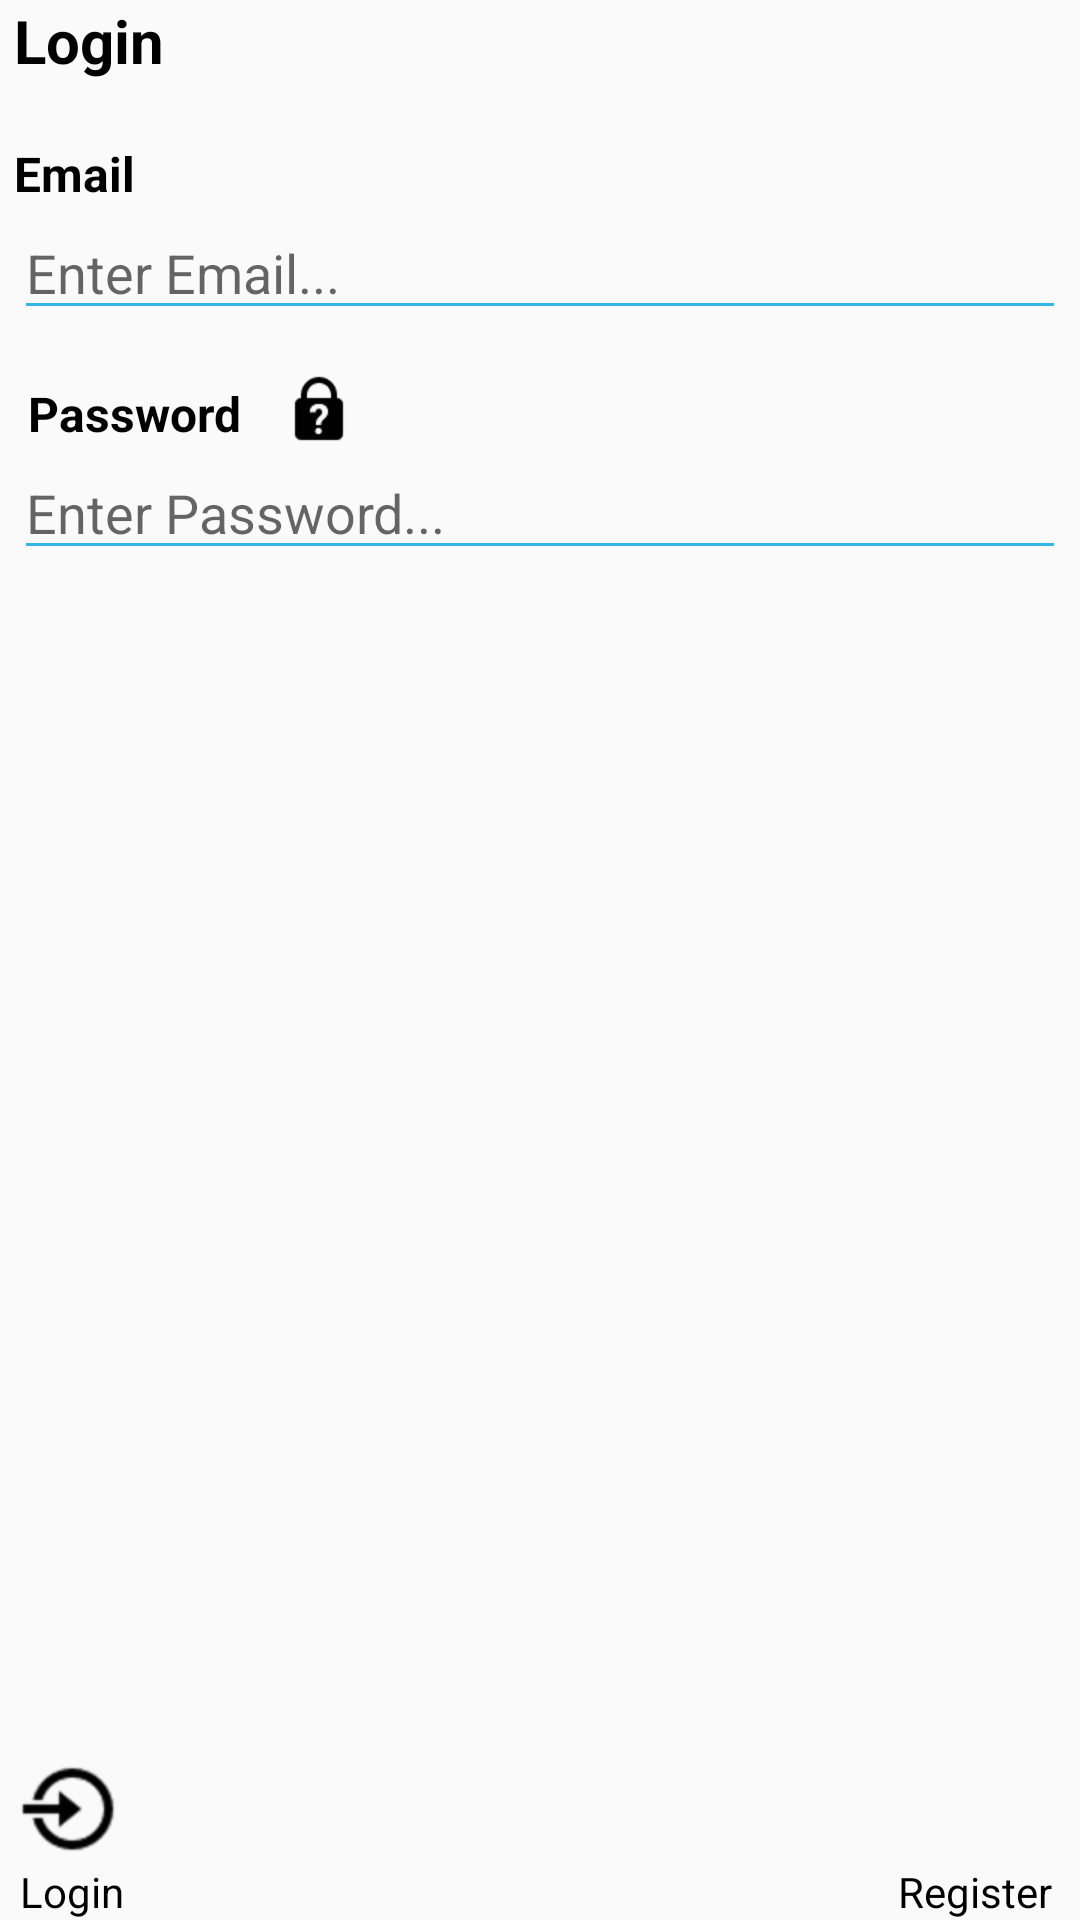

Produce the Android XML layout that renders to this screen, including the resource entries it uses.
<!-- AndroidManifest.xml: application theme AppTheme -->
<!-- res/layout/activity_login.xml -->
<?xml version="1.0" encoding="utf-8"?>
<RelativeLayout xmlns:android="http://schemas.android.com/apk/res/android"
    xmlns:app="http://schemas.android.com/apk/res-auto"
    android:layout_width="fill_parent"
    android:layout_height="fill_parent"
    android:orientation="vertical"
    >
    <RelativeLayout
        android:layout_width="wrap_content"
        android:layout_height="wrap_content"
        android:id="@+id/relativeLayout3"></RelativeLayout>
    <EditText
        android:id="@+id/editTextName"
        android:layout_width="wrap_content"
        android:ems="10"
        android:backgroundTint="@android:color/holo_blue_light"

        android:layout_marginLeft="4.5dp"
        android:layout_marginRight="4.5dp"
        android:hint="Enter Email..."

        android:layout_height="wrap_content"
        android:inputType="textEmailAddress"
        android:layout_below="@+id/textView8"
        android:layout_alignParentEnd="true"
        android:layout_toEndOf="@+id/relativeLayout3" />

    <EditText
        android:id="@+id/editTextPassword"
        android:layout_width="wrap_content"
        android:layout_height="wrap_content"
        android:layout_marginLeft="4.5dp"
        android:layout_marginRight="4.5dp"
        android:ems="10"
        android:inputType="textPassword"
        android:hint="Enter Password..."
        android:layout_below="@+id/textView9"
        android:backgroundTint="@android:color/holo_blue_light"

        android:layout_alignParentStart="true"
        android:layout_alignParentEnd="true" />


    <ImageButton
        android:id="@+id/buttonLogin"
        android:layout_width="36dp"
        android:layout_height="36dp"
        android:layout_marginRight="4.5dp"
        android:layout_marginLeft="4.5dp"
        android:onClick="loginButton"
        android:background="@drawable/icons8login48"
        android:layout_alignTop="@+id/textViewGoToRegister"
        android:layout_toEndOf="@+id/relativeLayout3" />

    <ImageButton
        android:id="@+id/textViewGoToRegister"
        android:layout_width="36dp"
        android:layout_height="36dp"
        android:background="@drawable/icons8addusermale48"
        android:onClick="goToRegister"
        android:layout_marginLeft="4.5dp"
        android:layout_marginRight="4.5dp"
        android:text="Clear here if not already registered"
        android:layout_above="@+id/textView21"
        android:layout_alignParentEnd="true" />
    <TextView
        android:id="@+id/textView2"
        android:layout_width="wrap_content"
        android:layout_marginLeft="4.5dp"
        android:layout_marginRight="4.5dp"
        android:layout_height="wrap_content"
        android:textSize="20dp"
        android:text="Login"
        android:textStyle="bold"
        android:textColor="#000000"
        android:layout_below="@+id/relativeLayout3"
        android:layout_toEndOf="@+id/relativeLayout3" />

    <TextView
        android:id="@+id/textView8"
        android:layout_width="wrap_content"
        android:layout_height="wrap_content"
        android:textStyle="bold"

        android:layout_marginLeft="4.5dp"
        android:layout_marginRight="4.5dp"
        android:textSize="16dp"
        android:textColor="#000000"
        android:text="Email"
        android:layout_below="@+id/textView2"
        android:layout_alignParentStart="true"
        android:layout_marginTop="20dp" />


    <TextView
        android:id="@+id/textView9"
        android:layout_width="wrap_content"
        android:layout_height="wrap_content"
        android:layout_marginLeft="4.5dp"
        android:textSize="16dp"
        android:layout_marginRight="4.5dp"
        android:textStyle="bold"
        android:textColor="#000000"
        android:text="Password"
        android:layout_below="@+id/editTextName"
        android:layout_alignStart="@+id/editTextName"
        android:layout_marginTop="17dp" />

    <ImageButton
        android:id="@+id/imageButton2"
        android:layout_width="24dp"
        android:layout_height="24dp"
        android:onClick="forgotPassword"
        android:background="@drawable/icons8forgotpassword48"
        android:layout_marginLeft="10dp"
        android:layout_alignBottom="@+id/textView9"
        android:layout_toEndOf="@+id/textView9"
        android:layout_marginStart="9dp" />








    <TextView
        android:id="@+id/textView19"
        android:layout_width="wrap_content"
        android:layout_height="wrap_content"
        android:textColor="#000000"
        android:layout_marginLeft="6.5dp"
        android:layout_marginRight="6.5dp"
        android:text="Login"
        android:layout_alignParentBottom="true"
        android:layout_toEndOf="@+id/relativeLayout3" />

    <TextView
        android:id="@+id/textView21"
        android:textColor="#000000"
        android:layout_width="wrap_content"
        android:layout_marginLeft="4.5dp"
        android:layout_marginRight="4.5dp"
        android:layout_height="wrap_content"
        android:text="Register"
        android:layout_alignParentBottom="true"
        android:layout_alignEnd="@+id/editTextPassword" />
</RelativeLayout>
<!-- resources referenced by this layout -->
<resources>
  <!-- drawable icons8forgotpassword48: png bitmap (drawable, 743 bytes) -->
  <!-- drawable icons8login48: png bitmap (drawable-hdpi, 835 bytes) -->
  <style name="AppTheme" parent="Theme.AppCompat.Light.DarkActionBar">
          
          <item name="colorPrimary">#34a6cc</item>
          <item name="colorPrimaryDark">@color/colorPrimaryDark</item>
          <item name="colorAccent">@color/colorAccent</item>
  
      </style>
  <!-- not gathered from this repository: default colours our renderer supplied (Android Studio template values) -->
  <color name="colorPrimaryDark">#FF3700B3</color>
  <color name="colorAccent">#FF03DAC5</color>
</resources>
